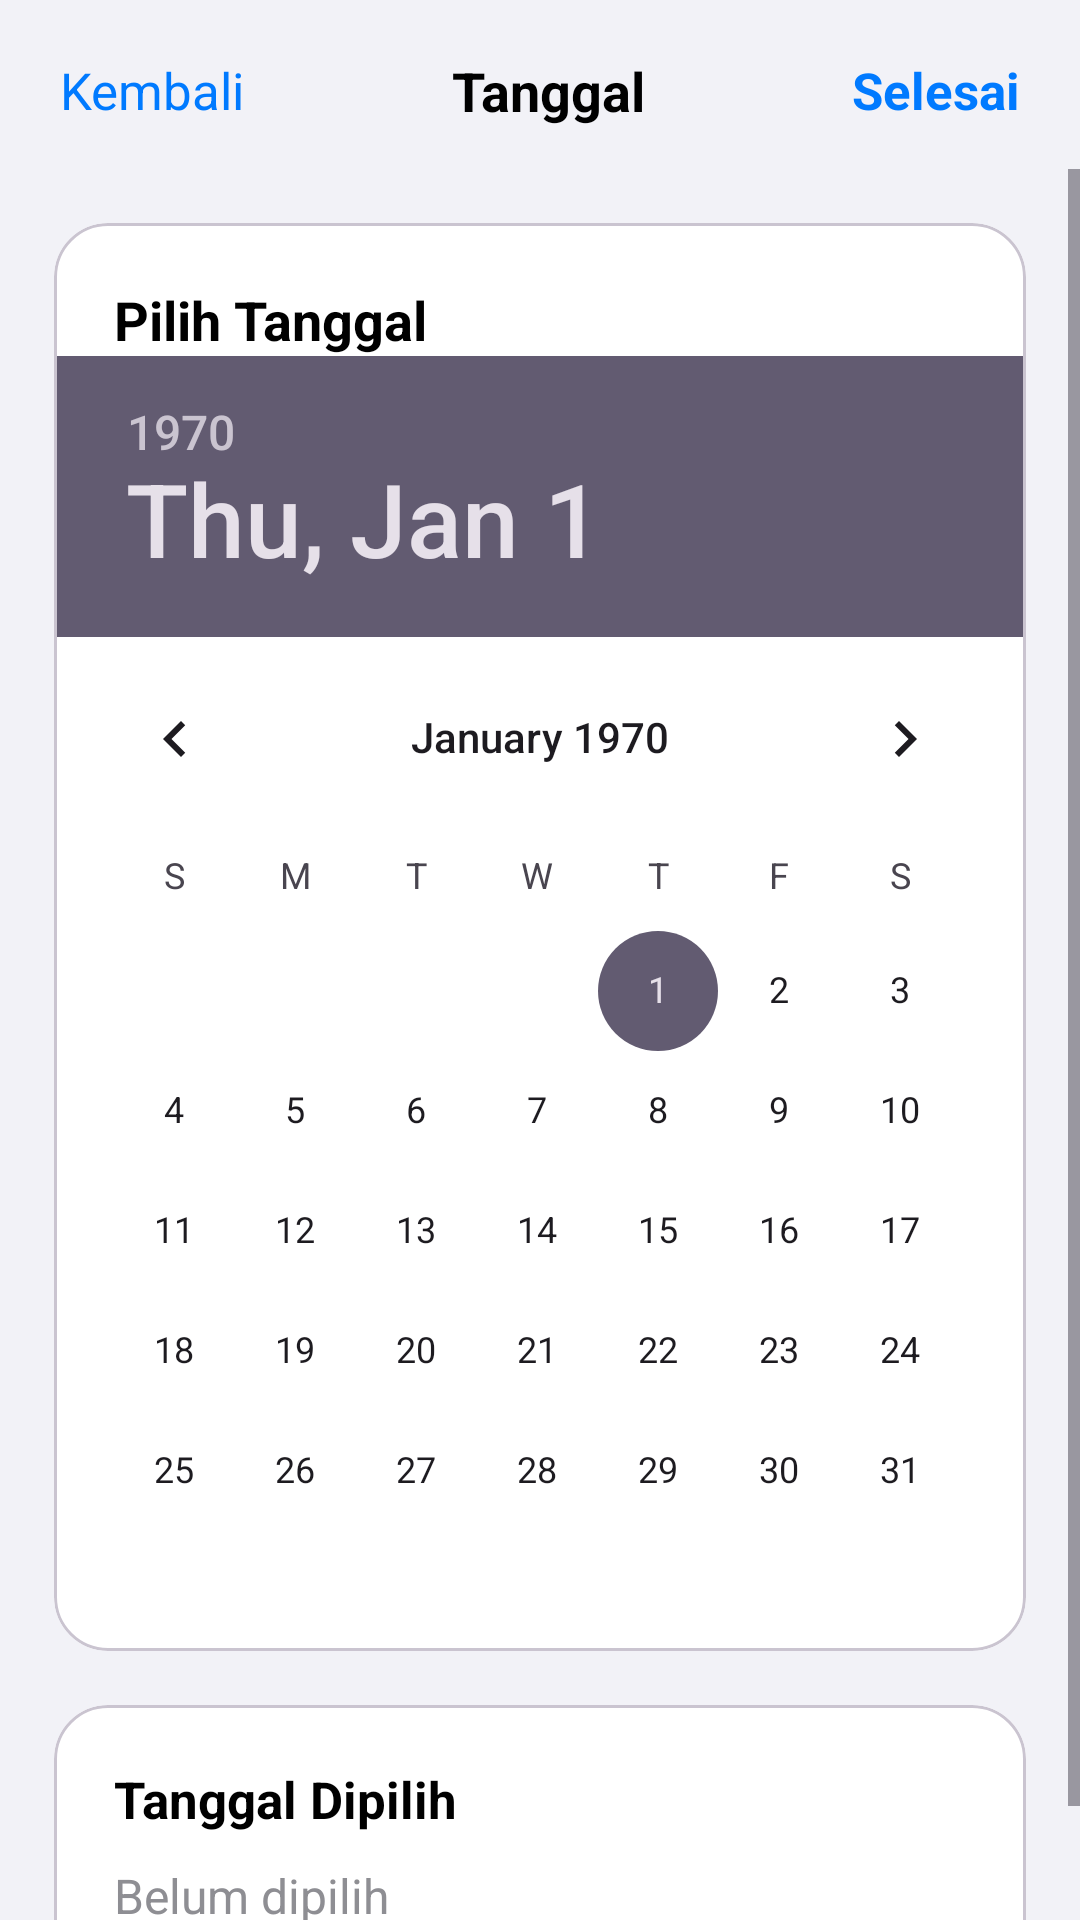

Write the Android layout XML for this screen, with the resource values it uses.
<!-- AndroidManifest.xml: application theme Theme.Reminder -->
<!-- res/layout/activity_date.xml -->
<?xml version="1.0" encoding="utf-8"?>
<androidx.constraintlayout.widget.ConstraintLayout
    xmlns:android="http://schemas.android.com/apk/res/android"
    xmlns:app="http://schemas.android.com/apk/res-auto"
    android:id="@+id/main"
    android:layout_width="match_parent"
    android:layout_height="match_parent"
    android:background="#F2F2F7">

    

    <LinearLayout
        android:id="@+id/layoutToolbar"
        android:layout_width="0dp"
        android:layout_height="wrap_content"
        android:orientation="horizontal"
        android:gravity="center_vertical"
        android:paddingStart="20dp"
        android:paddingEnd="20dp"
        android:paddingTop="18dp"
        android:paddingBottom="14dp"
        app:layout_constraintTop_toTopOf="parent"
        app:layout_constraintStart_toStartOf="parent"
        app:layout_constraintEnd_toEndOf="parent">

        <TextView
            android:id="@+id/txtBack"
            android:layout_width="wrap_content"
            android:layout_height="wrap_content"
            android:text="Kembali"
            android:textColor="#007AFF"
            android:textSize="17sp"/>

        <TextView
            android:layout_width="0dp"
            android:layout_height="wrap_content"
            android:layout_weight="1"
            android:gravity="center"
            android:text="Tanggal"
            android:textStyle="bold"
            android:textColor="#000000"
            android:textSize="18sp"/>

        <TextView
            android:id="@+id/txtDone"
            android:layout_width="wrap_content"
            android:layout_height="wrap_content"
            android:text="Selesai"
            android:textStyle="bold"
            android:textColor="#007AFF"
            android:textSize="17sp"/>

    </LinearLayout>

    <ScrollView
        android:layout_width="0dp"
        android:layout_height="0dp"
        android:fillViewport="true"
        app:layout_constraintTop_toBottomOf="@id/layoutToolbar"
        app:layout_constraintBottom_toBottomOf="parent"
        app:layout_constraintStart_toStartOf="parent"
        app:layout_constraintEnd_toEndOf="parent">

        <LinearLayout
            android:layout_width="match_parent"
            android:layout_height="wrap_content"
            android:orientation="vertical"
            android:padding="18dp">

            

            <com.google.android.material.card.MaterialCardView
                android:layout_width="match_parent"
                android:layout_height="wrap_content"
                app:cardCornerRadius="18dp"
                app:cardElevation="0dp"
                app:cardBackgroundColor="#FFFFFF">

                <LinearLayout
                    android:layout_width="match_parent"
                    android:layout_height="wrap_content"
                    android:orientation="vertical">

                    <TextView
                        android:layout_width="wrap_content"
                        android:layout_height="wrap_content"
                        android:text="Pilih Tanggal"
                        android:textStyle="bold"
                        android:textSize="18sp"
                        android:textColor="#000000"
                        android:paddingStart="20dp"
                        android:paddingTop="20dp"/>

                    <DatePicker
                        android:id="@+id/datePicker"
                        android:layout_width="match_parent"
                        android:layout_height="wrap_content"
                        android:calendarViewShown="true"
                        android:datePickerMode="calendar"/>

                </LinearLayout>

            </com.google.android.material.card.MaterialCardView>

            

            <com.google.android.material.card.MaterialCardView
                android:layout_width="match_parent"
                android:layout_height="wrap_content"
                android:layout_marginTop="18dp"
                app:cardCornerRadius="18dp"
                app:cardElevation="0dp"
                app:cardBackgroundColor="#FFFFFF">

                <LinearLayout
                    android:layout_width="match_parent"
                    android:layout_height="wrap_content"
                    android:orientation="vertical"
                    android:padding="20dp">

                    <TextView
                        android:layout_width="wrap_content"
                        android:layout_height="wrap_content"
                        android:text="Tanggal Dipilih"
                        android:textStyle="bold"
                        android:textSize="17sp"
                        android:textColor="#000000"/>

                    <TextView
                        android:id="@+id/txtSelectedDate"
                        android:layout_width="wrap_content"
                        android:layout_height="wrap_content"
                        android:layout_marginTop="10dp"
                        android:text="Belum dipilih"
                        android:textSize="16sp"
                        android:textColor="#8E8E93"/>

                </LinearLayout>

            </com.google.android.material.card.MaterialCardView>

        </LinearLayout>

    </ScrollView>

</androidx.constraintlayout.widget.ConstraintLayout>
<!-- resources referenced by this layout -->
<resources>
  <style name="Theme.Reminder" parent="Base.Theme.Reminder" />
  <style name="Base.Theme.Reminder" parent="Theme.Material3.DayNight.NoActionBar">
  
          <item name="colorPrimary">@color/primaryBlue</item>
          <item name="colorOnPrimary">@color/white</item>
  
          <item name="android:statusBarColor">@color/backgroundColor</item>
          <item name="android:navigationBarColor">@color/backgroundColor</item>
  
          <item name="android:windowBackground">@color/backgroundColor</item>
  
          <item name="android:windowLightStatusBar">true</item>
          <item name="android:windowLightNavigationBar">true</item>
  
      </style>
  <color name="primaryBlue">#007AFF</color>
  <color name="white">#FFFFFF</color>
  <color name="backgroundColor">#F5F5F7</color>
</resources>
